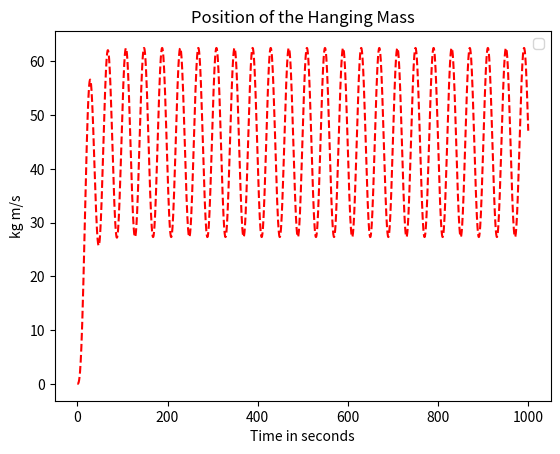

Python code for this plot:
from __future__ import division
import numpy as np
import matplotlib.pyplot as plt
from scipy.integrate import odeint
import math

# parameters, set through measurement and making assumptions
SE_1 = 2.94
I_2 = 0.3
C_4 = 136.0
TF_5 = 4092.0
I_7 = 0.00002405 # revolution
R_9 = 0.001 # no slip for now
R_11 = 1.0 # 
TF_12 = 0.00024
C_13 = 15.0

# slip is given by X7 - X9

def f(y, t):
    """the system of differential equaitons derived from the bond graph model"""
    P2i = y[0]
    Q4i = y[1]
    P7i = y[2]
    Q13i = y[3]

    v11 = (1.0/(1.0 + R_9/R_11)) * ((R_9*P7i/(R_11*I_7)) - TF_12*Q13i/(R_11*C_13))
    P2_ = SE_1 - Q4i/C_4
    Q4_ = P2i/I_2 - P7i/(TF_5 * I_7)
    P7_ = Q4i/(C_4*TF_5) - R_9*(P7i/I_7 - v11)
    Q13_ = v11/TF_12

    return [P2_, Q4_, P7_, Q13_]

def u_k(vr, vt):
    """4th order model of the bushing friction"""
    A = 1.
    B1 = 2.
    B2 = 2.
    return math.tanh(vr/vt) + (B1 * (vr/vt))/(1 + B2*(vr/vt)**4)


# Initial conditions
P2 = 0 # initial velocity
Q4 = 0. # initial force
P7 = 0. # initial force
Q13 = 0. # initial velocity
y0 = [P2, Q4, P7, Q13]
t = np.linspace(0, 1000, 2000)

# solve the DEs
soln = odeint(f, y0, t)
P2 = soln[:, 0]
Q4 = soln[:, 1]
P7 = soln[:, 2]
Q13 = soln[:, 3]

plt.figure()
plt.plot(t, Q13, 'r--')

plt.xlabel('Time in seconds')
plt.ylabel('kg m/s')
plt.title('Position of the Hanging Mass')
plt.legend(loc=0)
plt.show()